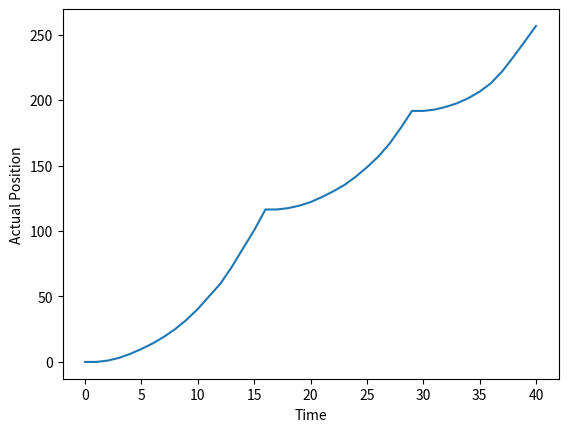
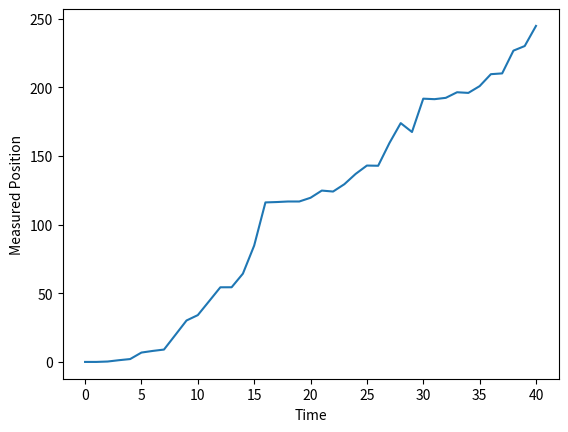
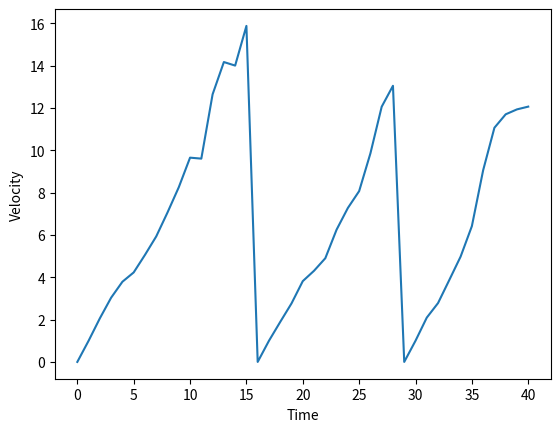

These figures' Python source, in order:
#!/usr/bin/env python
# coding: utf-8

# In[2]:


import numpy as np
import matplotlib.pyplot as plt

def f_phi(r):
    return 0

def f_i(t):
    #return 0.5*np.sin(t) + 1.5
    return 1

m = 1
r0 = 0
v0 = 0
t0 = 0
o0 = 0

r = [r0]
v = [v0]
t = [t0]
o = [o0]

for i in range(40):
    prob_crash = (np.abs(v[i]) - 10)/10
    prob_crash = max(0,prob_crash)
    prob_crash = min(1,prob_crash)
    
    r_next = r[i]+v[i]
    if np.random.uniform() < prob_crash:
        v_next = 0
    else:
        v_next = v[i]+np.random.normal(0,np.abs(0.1*v[i]))+(f_i(t[i]) + f_phi(r[i]))/m
    t_next = t[i]+1
    o_next = r[i]+np.random.normal(0,np.abs(0.5*v[i]))
    
    r.append(r_next)
    v.append(v_next)
    t.append(t_next)
    o.append(o_next)

plt.figure(1)
plt.plot(t,r)
plt.xlabel('Time')
plt.ylabel('Actual Position')
plt.figure(2)
plt.plot(t,o)
plt.xlabel('Time')
plt.ylabel('Measured Position')
plt.figure(3)
plt.plot(t,v)
plt.xlabel('Time')
plt.ylabel('Velocity');


# In[ ]:




